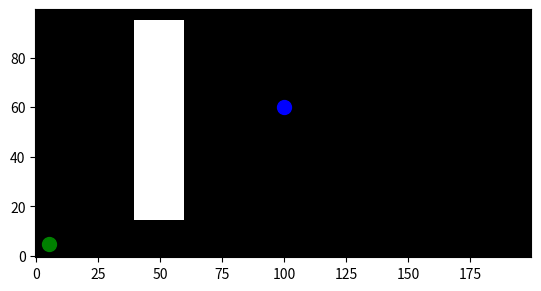

Python code for this plot:
import numpy as np
import heapq
import matplotlib.pyplot as plt
from matplotlib import colors
from matplotlib.animation import FuncAnimation

# Define the map and its dimensions
map_width, map_height = 200, 100
grid = np.zeros((map_height, map_width))

# Define the actions and their costs
actions = [(0, -1, 1), (0, 1, 1), (-1, 0, 1), (1, 0, 1),
           (-1, -1, 1.4), (1, -1, 1.4), (-1, 1, 1.4), (1, 1, 1.4)]

def create_map():
    clearance = 5  # 5 mm clearance

    # Define the obstacle space on the grid by marking them as -1
    # These are hypothetical obstacle coordinates, replace them with your actual obstacle coordinates
    # Example: A rectangle obstacle
    grid[20:40, 45:55] = -1
    
    grid[50:90, 45:55] = -1
    # Example: A circular obstacle
    # for x in range(map_width):
    #     for y in range(map_height):
    #         if (x - center_x)**2 + (y - center_y)**2 <= radius**2:
    #             grid[y, x] = -1
    
    # Inflate the obstacles by the clearance
    inflated_grid = grid.copy()
    for x in range(map_width):
        for y in range(map_height):
            if grid[y, x] == -1:
                for dx in range(-clearance, clearance + 1):
                    for dy in range(-clearance, clearance + 1):
                        if 0 <= x + dx < map_width and 0 <= y + dy < map_height:
                            inflated_grid[y + dy, x + dx] = -1
    return inflated_grid


def validate_goal(grid, goal):
    if grid[goal[1], goal[0]] == -1:  # Assuming grid[y, x] == -1 indicates an obstacle

        print("------------------------------- \n Goal Position Not reachable\n ---------------------------------")
        raise ValueError("Goal position Not reachable: It is within an obstacle space.")


def dijkstra(grid, start, goal):
    open_set = []
    heapq.heappush(open_set, (0, start))
    came_from = {}
    cost_so_far = {start: 0}
    exploration = [start]  # List to keep track of exploration order

    while open_set:
        current_cost, current_node = heapq.heappop(open_set)

        if current_node == goal:
            break

        for dx, dy, action_cost in actions:
            next_node = (current_node[0] + dx, current_node[1] + dy)
            if 0 <= next_node[0] < map_width and 0 <= next_node[1] < map_height and grid[next_node[1], next_node[0]] == 0:
                new_cost = current_cost + action_cost
                if next_node not in cost_so_far or new_cost < cost_so_far[next_node]:
                    cost_so_far[next_node] = new_cost
                    priority = new_cost
                    heapq.heappush(open_set, (priority, next_node))
                    came_from[next_node] = current_node
                    exploration.append(next_node)  # Add node to exploration list

    return came_from, cost_so_far, exploration

def reconstruct_path(came_from, start, goal):
    current = goal
    path = [current]
    while current != start:
        current = came_from[current]
        path.append(current)
    path.reverse()
    return path

exploration_step_size = 10  # Increase this number to show more nodes per frame and speed up the animation

# Function to animate the exploration and the path
def animate(i):
    for node in exploration[i * exploration_step_size:(i + 1) * exploration_step_size]:
        plt.plot(node[0], node[1], 'yo', markersize=2)
    if (i + 1) * exploration_step_size >= len(exploration):
        for node in path:
            plt.plot(node[0], node[1], 'ro', markersize=2)
        ani.event_source.stop()  # Stop the animation once the path is fully drawn

# Create the map with obstacles and clearance
grid = create_map()


# Define start and goal positions
start = (5, 5)
goal = (100, 60)

validate_goal(grid, goal)
# Run Dijkstra's algorithm
came_from, cost_so_far, exploration = dijkstra(grid, start, goal)
total_frames = len(exploration) // exploration_step_size + 1


# Reconstruct the path from start to goal
path = reconstruct_path(came_from, start, goal)
print("Solution path: ",path)

# Create the base plot
fig, ax = plt.subplots()
ax.imshow(grid, cmap=colors.ListedColormap(['white', 'black']), interpolation='none', origin='lower')
ax.plot(start[0], start[1], 'go', markersize=10)  # Start in green
ax.plot(goal[0], goal[1], 'bo', markersize=10)    # Goal in blue

# Run the animation
ani = FuncAnimation(fig, animate, frames=total_frames, interval=50, repeat=False)

plt.show()
